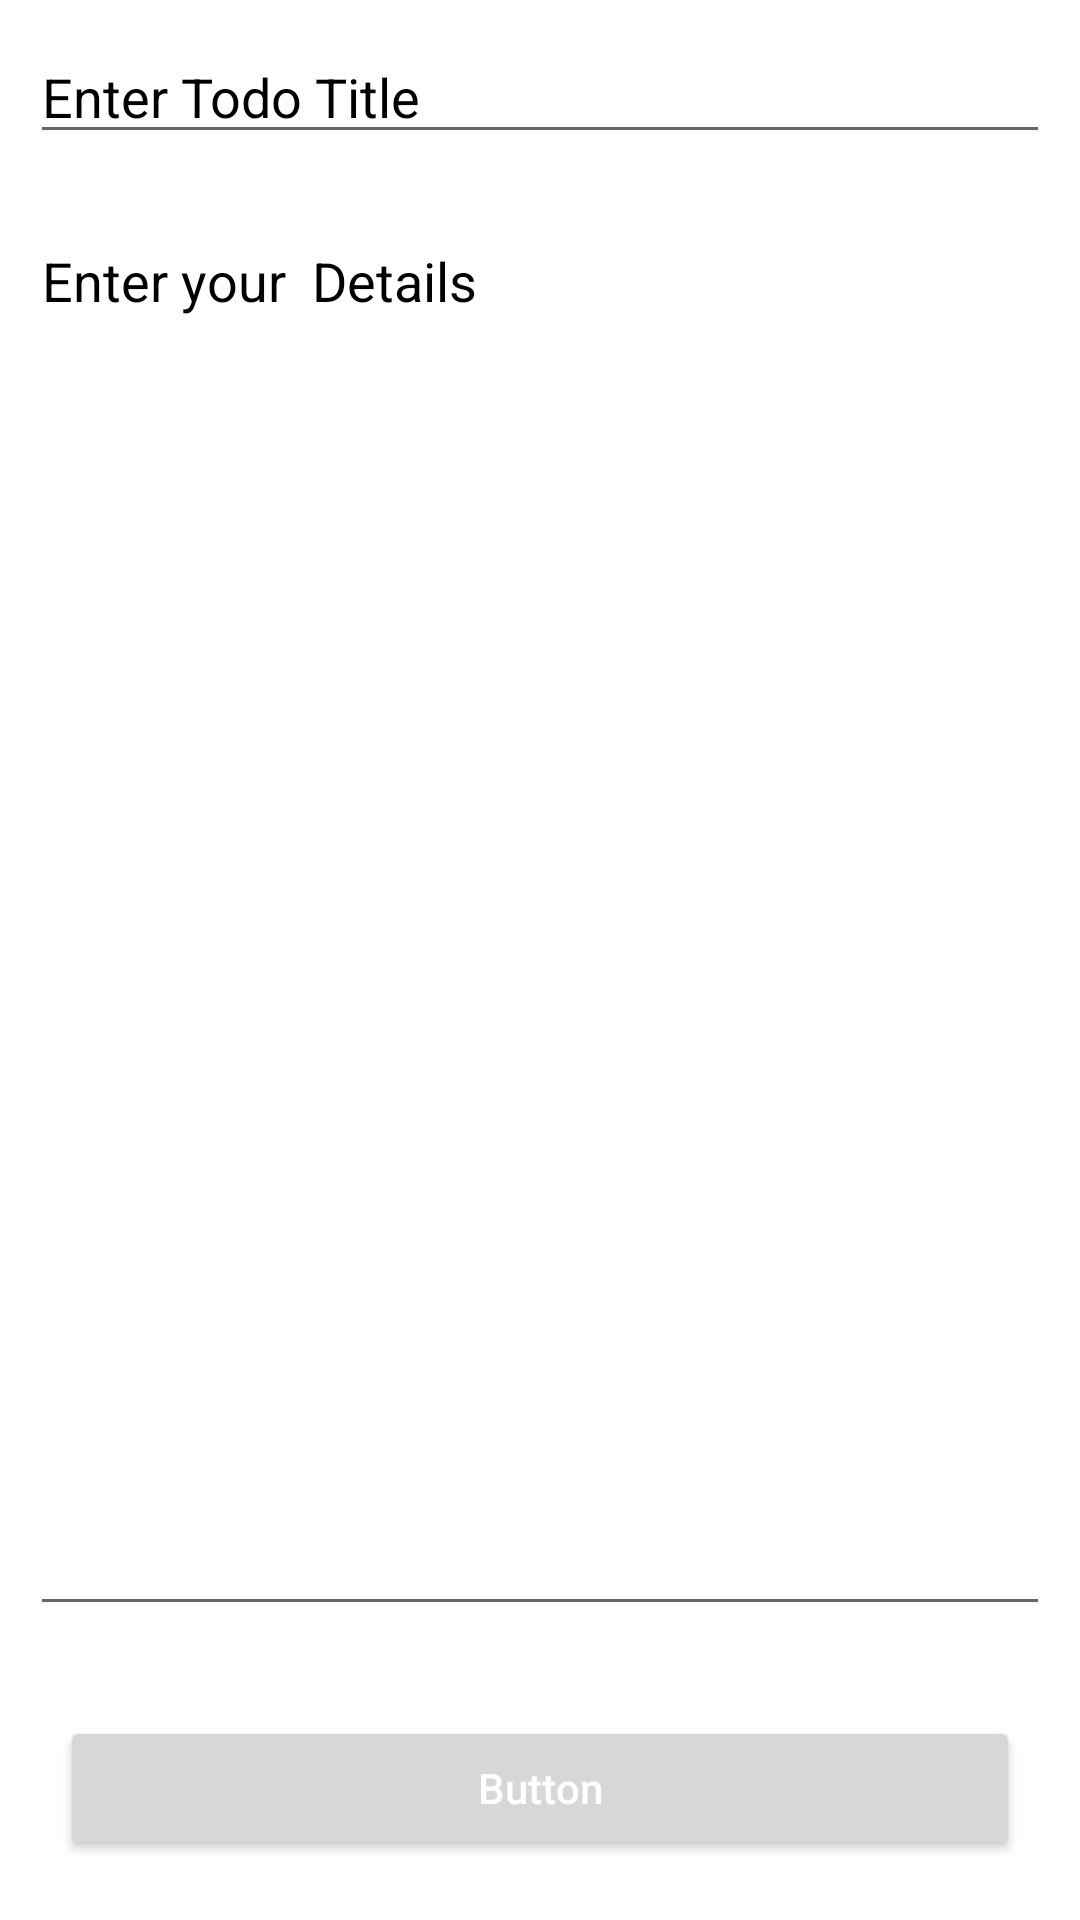

This screen was rendered from an Android layout file. Write that file and the resources it references.
<!-- AndroidManifest.xml: application theme Theme.TododAppDemo -->
<!-- res/layout/activity_add_note.xml -->
<?xml version="1.0" encoding="utf-8"?>
<RelativeLayout xmlns:android="http://schemas.android.com/apk/res/android"
    xmlns:app="http://schemas.android.com/apk/res-auto"
    xmlns:tools="http://schemas.android.com/tools"
    android:layout_width="match_parent"
    android:layout_height="match_parent"
    tools:context=".AddTodoActivity">

    <androidx.appcompat.widget.AppCompatEditText
        android:id="@+id/todoName"
        android:layout_width="match_parent"
        android:layout_height="wrap_content"
        android:layout_margin="10dp"
        android:hint="Enter Todo Title"
        android:textColor="@color/black"
        android:textColorHint="@color/black" />

    
    <androidx.appcompat.widget.AppCompatEditText
        android:id="@+id/todoDescription"
        android:layout_width="match_parent"
        android:layout_height="match_parent"
        android:layout_above="@id/idBtn"
        android:layout_below="@id/todoName"
        android:layout_margin="10dp"
        android:gravity="start|top"
        android:hint="Enter your  Details"
        android:inputType="textMultiLine"
        android:singleLine="false"
        android:textColor="@color/black"
        android:textColorHint="@color/black" />

    
    <Button
        android:id="@+id/idBtn"
        android:layout_width="match_parent"
        android:layout_height="wrap_content"
        android:layout_alignParentBottom="true"
        android:layout_margin="20dp"
        android:text="Button"
        android:textAllCaps="false"
        android:textColor="@color/white" />

</RelativeLayout>
<!-- resources referenced by this layout -->
<resources>
  <color name="black">#FF000000</color>
  <color name="white">#FFFFFFFF</color>
  <style name="Theme.TododAppDemo" parent="Theme.MaterialComponents.DayNight.DarkActionBar">
          
          <item name="colorPrimary">@color/purple_500</item>
          <item name="colorPrimaryVariant">@color/purple_700</item>
          <item name="colorOnPrimary">@color/white</item>
          
          <item name="colorSecondary">@color/teal_200</item>
          <item name="colorSecondaryVariant">@color/teal_700</item>
          <item name="colorOnSecondary">@color/black</item>
          
          <item name="android:statusBarColor" tools:targetApi="l">?attr/colorPrimaryVariant</item>
          
      </style>
  <color name="purple_500">#FF6200EE</color>
  <color name="purple_700">#FF3700B3</color>
  <color name="teal_200">#FF03DAC5</color>
  <color name="teal_700">#FF018786</color>
</resources>
